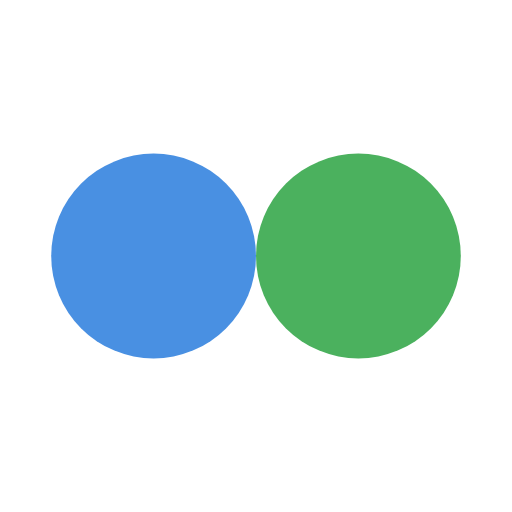
t = 0.00 s
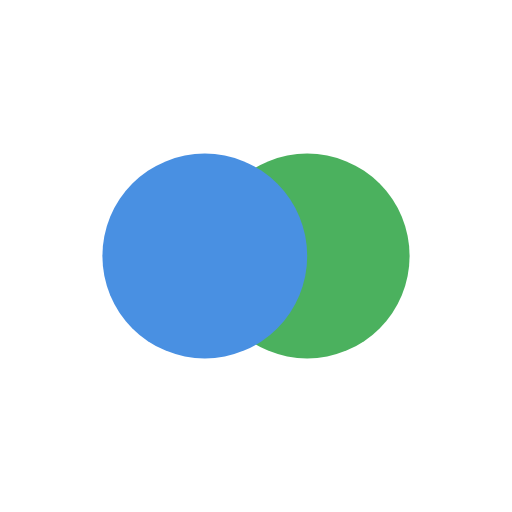
t = 0.13 s
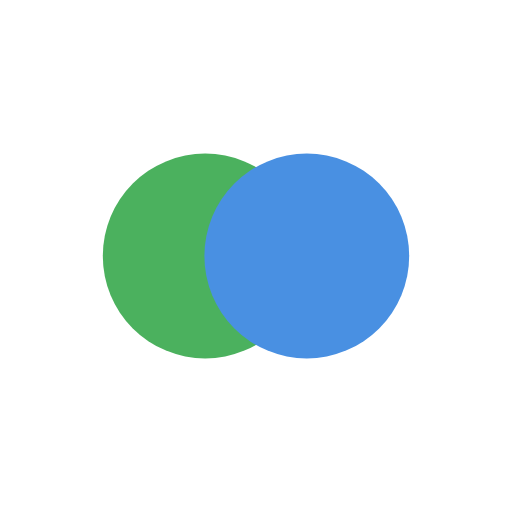
t = 0.37 s
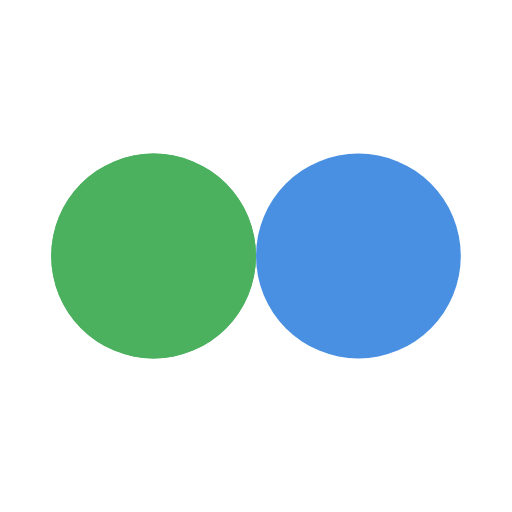
t = 0.50 s
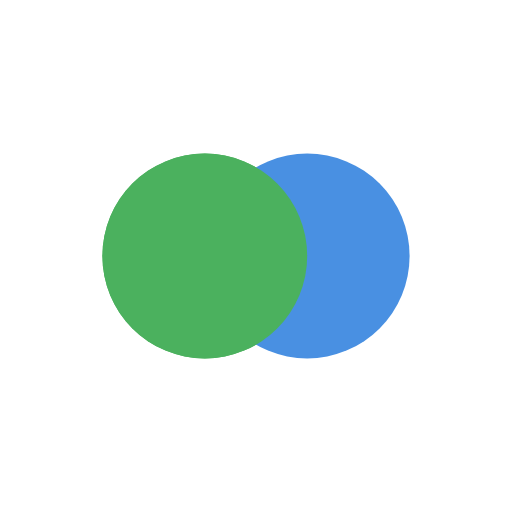
t = 0.63 s
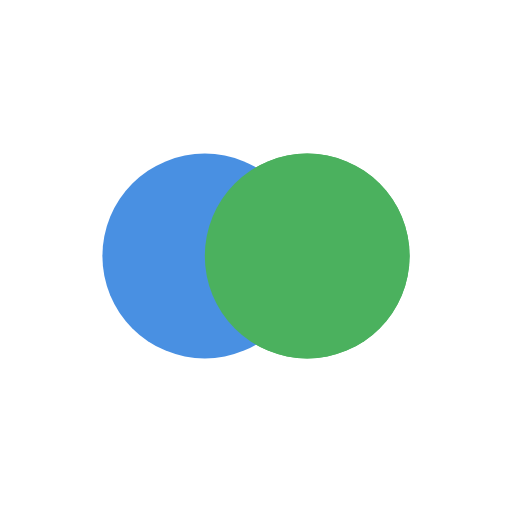
t = 0.88 s

The animated SVG that drew these frames (rendered in a browser with its animation timeline set to each time). Animation: 4 SMIL elements (animate=4); one cycle of 1.00 s, repeats indefinitely.

<svg width="200px"  height="200px"  xmlns="http://www.w3.org/2000/svg" viewBox="0 0 100 100" preserveAspectRatio="xMidYMid" class="lds-flickr" style="background: none;"><circle ng-attr-cx="{{config.cx1}}" cy="50" ng-attr-fill="{{config.c1}}" ng-attr-r="{{config.radius}}" cx="43.648" fill="#4bb15e" r="20"><animate attributeName="cx" calcMode="linear" values="30;70;30" keyTimes="0;0.5;1" dur="1" begin="-0.5s" repeatCount="indefinite"></animate></circle><circle ng-attr-cx="{{config.cx2}}" cy="50" ng-attr-fill="{{config.c2}}" ng-attr-r="{{config.radius}}" cx="56.352" fill="#4990e2" r="20"><animate attributeName="cx" calcMode="linear" values="30;70;30" keyTimes="0;0.5;1" dur="1" begin="0s" repeatCount="indefinite"></animate></circle><circle ng-attr-cx="{{config.cx1}}" cy="50" ng-attr-fill="{{config.c1}}" ng-attr-r="{{config.radius}}" cx="43.648" fill="#4bb15e" r="20"><animate attributeName="cx" calcMode="linear" values="30;70;30" keyTimes="0;0.5;1" dur="1" begin="-0.5s" repeatCount="indefinite"></animate><animate attributeName="fill-opacity" values="0;0;1;1" calcMode="discrete" keyTimes="0;0.499;0.5;1" ng-attr-dur="{{config.speed}}s" repeatCount="indefinite" dur="1s"></animate></circle></svg>